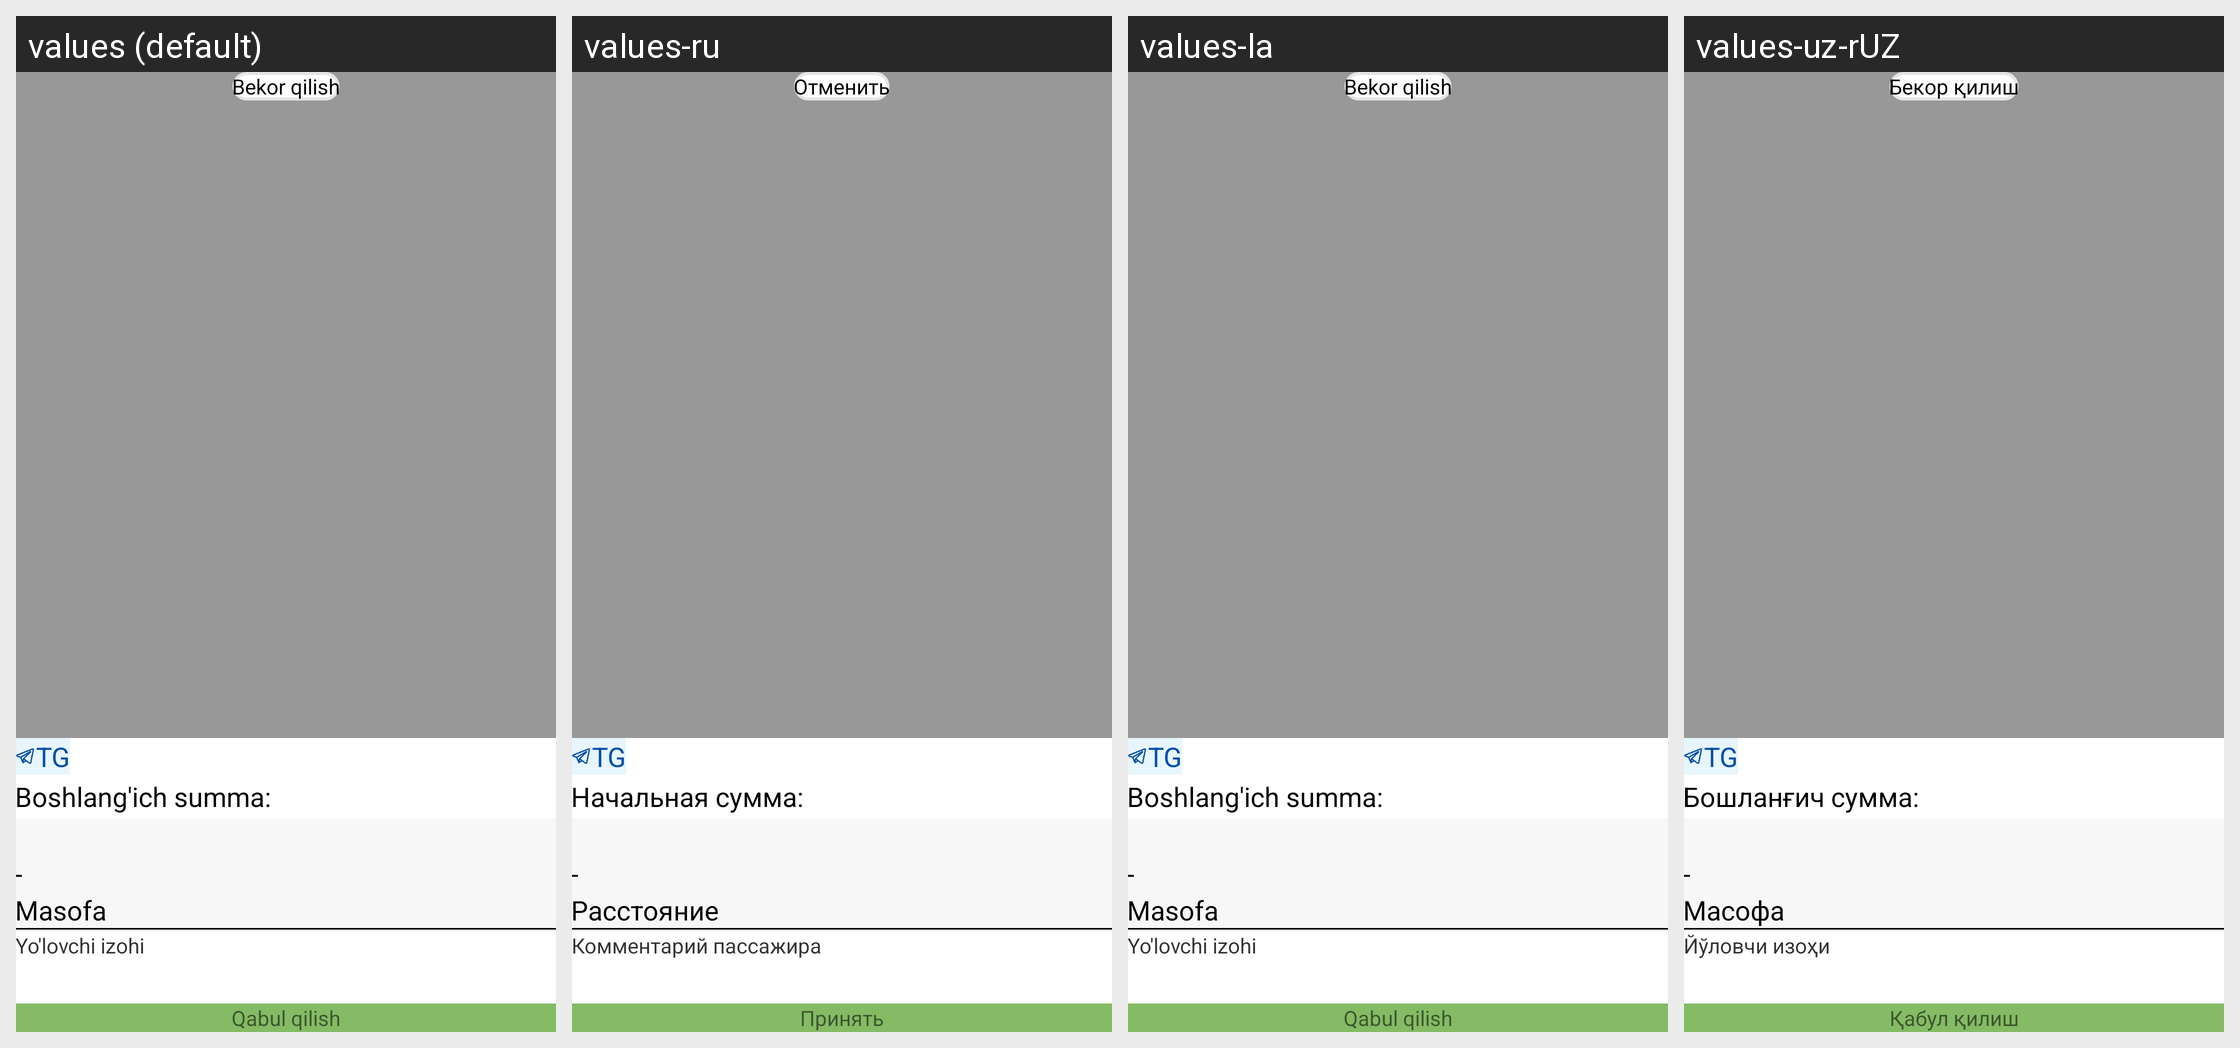

The Android screen above is rendered under several locales of the same app. Produce the string resources it draws, with the default and per-locale values.
Android screen res/layout/dialog_only_for_you.xml rendered under 4 locales, left to right: values (default), values-ru, values-la, values-uz-rUZ. Device: Nexus 5 (rendered at 1080×1920; each locale shown at half size, 540×960, under a caption strip naming it); theme Theme.Taxi.
Other locales in the repository, not shown: values-uz.
Strings drawn on this screen, with the default value and each locale's value (text and hints the layout hard-codes, and strings that could not be matched under every locale, appear in the picture but are not listed):

bekor_qilish
  values: Bekor qilish
  values-ru: Отменить
  values-la: Bekor qilish
  values-uz-rUZ: Бекор қилиш

boshlang_ich_summa
  values: Boshlang'ich summa:
  values-ru: Начальная сумма:
  values-la: Boshlang'ich summa:
  values-uz-rUZ: Бошланғич сумма:

distance
  values: Masofa
  values-ru: Расстояние
  values-la: Masofa
  values-uz-rUZ: Масофа

yo_lovchi_izohi
  values: Yo'lovchi izohi
  values-ru: Комментарий пассажира
  values-la: Yo'lovchi izohi
  values-uz-rUZ: Йўловчи изоҳи

accepted
  values: Qabul qilish
  values-ru: Принять
  values-la: Qabul qilish
  values-uz-rUZ: Қабул қилиш
